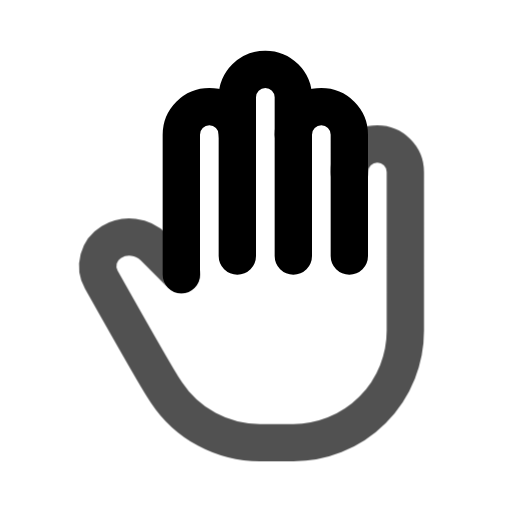
t = 0.00 s
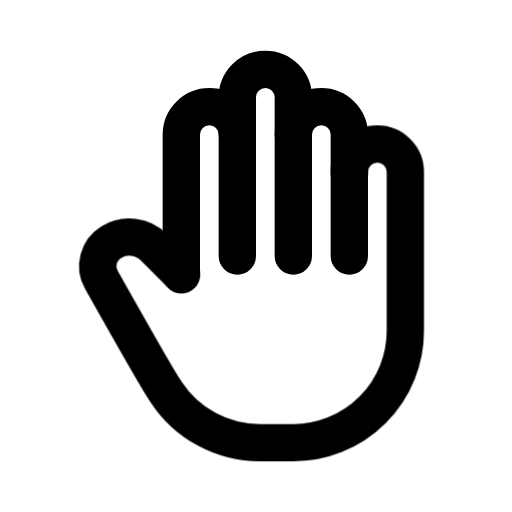
t = 0.80 s
t = 1.09 s: frame unchanged from t = 0.80 s, image omitted
t = 1.74 s: frame unchanged from t = 0.80 s, image omitted
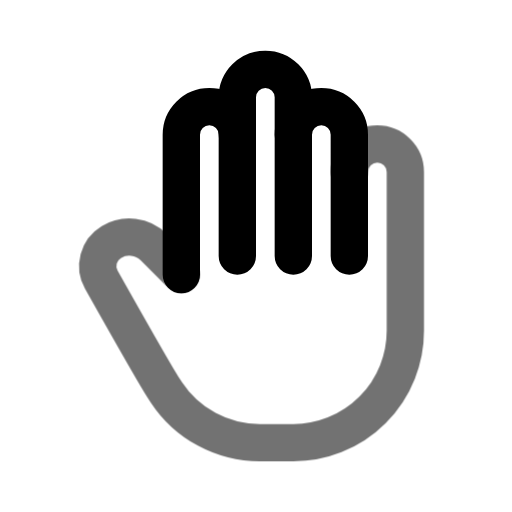
t = 2.26 s
t = 3.05 s: frame unchanged from t = 0.80 s, image omitted

The animated SVG that drew these frames (rendered in a browser with its animation timeline set to each time). Animation: 1 CSS @keyframes rule; one cycle of 3.45 s, repeats indefinitely.

<svg xmlns="http://www.w3.org/2000/svg" width="24" height="24" fill="none" stroke="currentColor" stroke-linecap="round" stroke-linejoin="round" stroke-width="2" viewBox="0 0 24 24">
    <!-- Generated by scripts/icon-expansion/generate.mjs -->
    <!-- Adapted from Tabler Icons 3.34.1.
MIT License

Copyright (c) 2020-2024 Paweł Kuna

Permission is hereby granted, free of charge, to any person obtaining a copy
of this software and associated documentation files (the "Software"), to deal
in the Software without restriction, including without limitation the rights
to use, copy, modify, merge, publish, distribute, sublicense, and/or sell
copies of the Software, and to permit persons to whom the Software is
furnished to do so, subject to the following conditions:

The above copyright notice and this permission notice shall be included in all
copies or substantial portions of the Software.

THE SOFTWARE IS PROVIDED "AS IS", WITHOUT WARRANTY OF ANY KIND, EXPRESS OR
IMPLIED, INCLUDING BUT NOT LIMITED TO THE WARRANTIES OF MERCHANTABILITY,
FITNESS FOR A PARTICULAR PURPOSE AND NONINFRINGEMENT. IN NO EVENT SHALL THE
AUTHORS OR COPYRIGHT HOLDERS BE LIABLE FOR ANY CLAIM, DAMAGES OR OTHER
LIABILITY, WHETHER IN AN ACTION OF CONTRACT, TORT OR OTHERWISE, ARISING FROM,
OUT OF OR IN CONNECTION WITH THE SOFTWARE OR THE USE OR OTHER DEALINGS IN THE
SOFTWARE. -->
    <style>
        @media (prefers-reduced-motion: no-preference) {
            @keyframes ira-exp-pulse { 0%, 100% { opacity: 1; } 22% { opacity: .45; } 40% { opacity: 1; } }
            [data-ira-motion="hand-stop"] { transform-box: fill-box; transform-origin: center; animation: ira-exp-pulse 2.65s ease-in-out -0.8s infinite; }
        }
    </style>
    <g transform="translate(1.5 1.5) scale(.875)"><path d="M8 13v-7.5a1.5 1.5 0 0 1 3 0v6.5"/><path d="M11 5.5v-2a1.5 1.5 0 1 1 3 0v8.5"/><path d="M14 5.5a1.5 1.5 0 0 1 3 0v6.5"/></g>
    <g data-ira-motion="hand-stop"><g transform="translate(1.5 1.5) scale(.875)"><path d="M17 7.5a1.5 1.5 0 0 1 3 0v8.5a6 6 0 0 1 -6 6h-2h.208a6 6 0 0 1 -5.012 -2.7a69.74 69.74 0 0 1 -.196 -.3c-.312 -.479 -1.407 -2.388 -3.286 -5.728a1.5 1.5 0 0 1 .536 -2.022a1.867 1.867 0 0 1 2.28 .28l1.47 1.47"/></g></g>
</svg>
